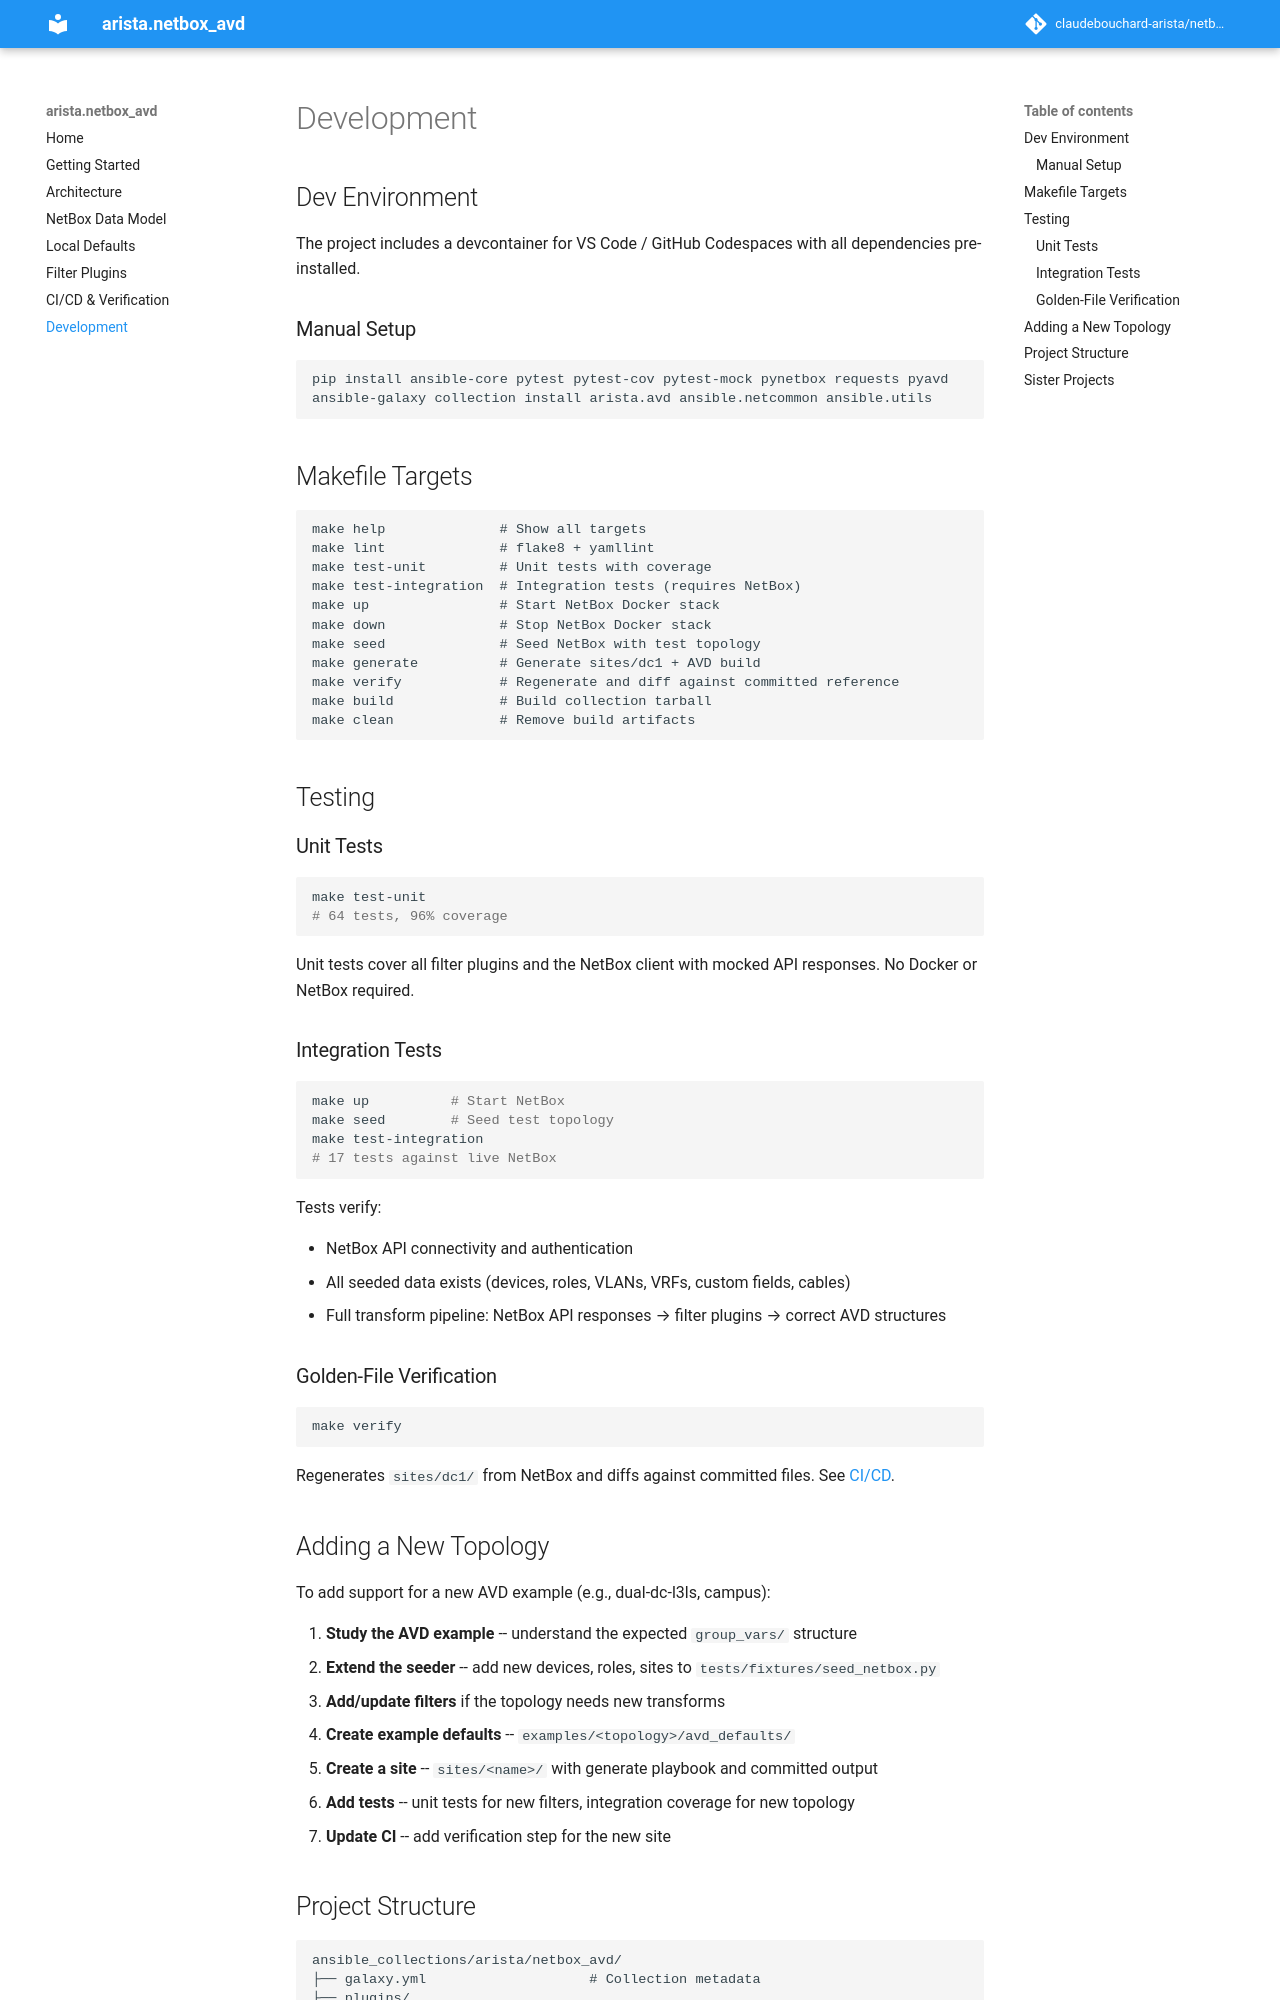

repository: claudebouchard-arista/netbox_to_ansible_AVD · page: development/index.html · generator: mkdocs

# Development

## Dev Environment

The project includes a devcontainer for VS Code / GitHub Codespaces with all dependencies pre-installed.

### Manual Setup

```bash
pip install ansible-core pytest pytest-cov pytest-mock pynetbox requests pyavd
ansible-galaxy collection install arista.avd ansible.netcommon ansible.utils
```

## Makefile Targets

```
make help              # Show all targets
make lint              # flake8 + yamllint
make test-unit         # Unit tests with coverage
make test-integration  # Integration tests (requires NetBox)
make up                # Start NetBox Docker stack
make down              # Stop NetBox Docker stack
make seed              # Seed NetBox with test topology
make generate          # Generate sites/dc1 + AVD build
make verify            # Regenerate and diff against committed reference
make build             # Build collection tarball
make clean             # Remove build artifacts
```

## Testing

### Unit Tests

```bash
make test-unit
# 64 tests, 96% coverage
```

Unit tests cover all filter plugins and the NetBox client with mocked API responses. No Docker or NetBox required.

### Integration Tests

```bash
make up          # Start NetBox
make seed        # Seed test topology
make test-integration
# 17 tests against live NetBox
```

Tests verify:

- NetBox API connectivity and authentication
- All seeded data exists (devices, roles, VLANs, VRFs, custom fields, cables)
- Full transform pipeline: NetBox API responses → filter plugins → correct AVD structures

### Golden-File Verification

```bash
make verify
```

Regenerates `sites/dc1/` from NetBox and diffs against committed files. See [CI/CD](cicd.md).

## Adding a New Topology

To add support for a new AVD example (e.g., dual-dc-l3ls, campus):

1. **Study the AVD example** -- understand the expected `group_vars/` structure
2. **Extend the seeder** -- add new devices, roles, sites to `tests/fixtures/seed_netbox.py`
3. **Add/update filters** if the topology needs new transforms
4. **Create example defaults** -- `examples/<topology>/avd_defaults/`
5. **Create a site** -- `sites/<name>/` with generate playbook and committed output
6. **Add tests** -- unit tests for new filters, integration coverage for new topology
7. **Update CI** -- add verification step for the new site
